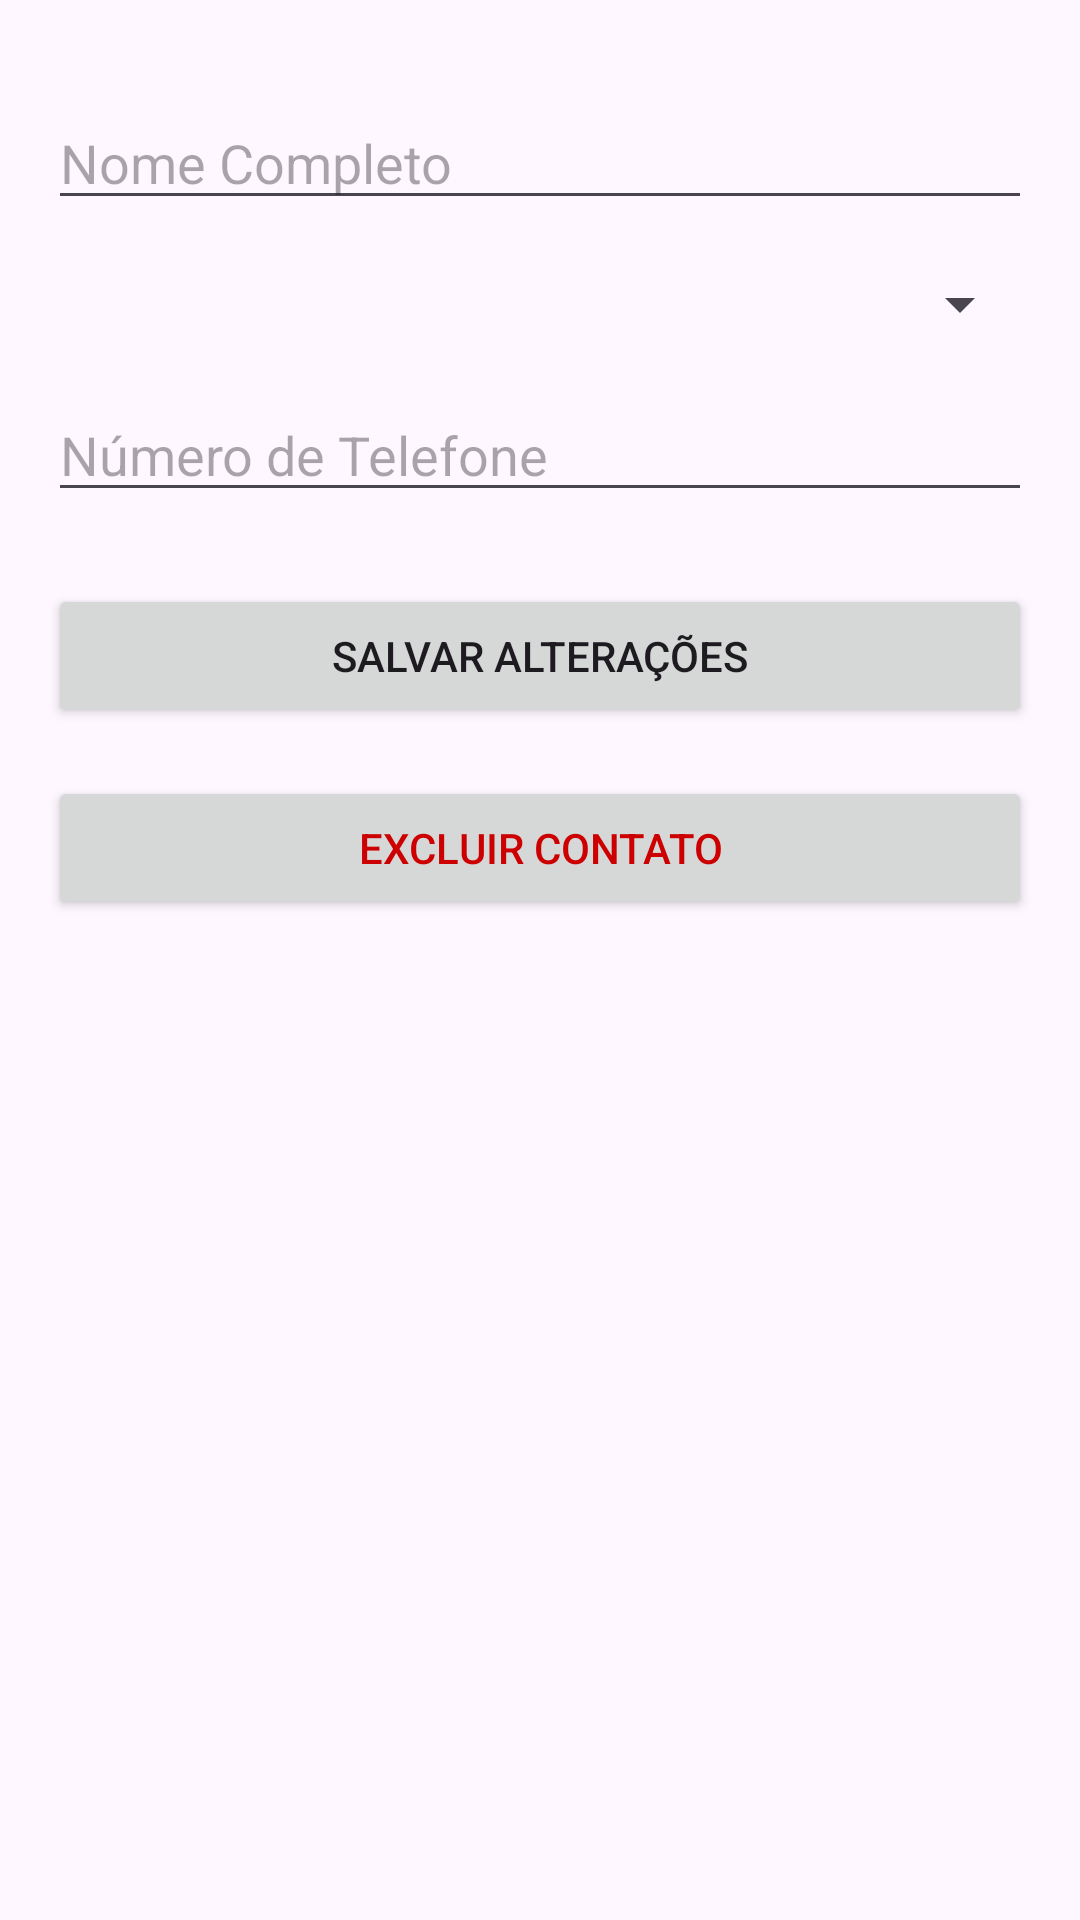

Android layout source for this screen:
<!-- AndroidManifest.xml: application theme Theme.AppContatos -->
<!-- res/layout/fragmento_edit_contato.xml -->
<?xml version="1.0" encoding="utf-8"?>
<androidx.constraintlayout.widget.ConstraintLayout xmlns:android="http://schemas.android.com/apk/res/android"
    xmlns:app="http://schemas.android.com/apk/res-auto"
    android:layout_width="match_parent"
    android:layout_height="match_parent"
    android:padding="16dp">

    
    <EditText
        android:id="@+id/name_input"
        android:layout_width="0dp"
        android:layout_height="wrap_content"
        android:hint="Nome Completo"
        android:inputType="textPersonName"
        app:layout_constraintTop_toTopOf="parent"
        app:layout_constraintStart_toStartOf="parent"
        app:layout_constraintEnd_toEndOf="parent"
        android:layout_marginTop="16dp" />

    
    <Spinner
        android:id="@+id/phone_type_spinner"
        android:layout_width="0dp"
        android:layout_height="wrap_content"
        app:layout_constraintTop_toBottomOf="@id/name_input"
        app:layout_constraintStart_toStartOf="parent"
        app:layout_constraintEnd_toEndOf="parent"
        android:layout_marginTop="16dp" />

    
    <EditText
        android:id="@+id/phone_input"
        android:layout_width="0dp"
        android:layout_height="wrap_content"
        android:hint="Número de Telefone"
        android:inputType="phone"
        app:layout_constraintTop_toBottomOf="@id/phone_type_spinner"
        app:layout_constraintStart_toStartOf="parent"
        app:layout_constraintEnd_toEndOf="parent"
        android:layout_marginTop="16dp" />

    
    <Button
        android:id="@+id/update_button"
        android:layout_width="0dp"
        android:layout_height="wrap_content"
        android:text="Salvar Alterações"
        app:layout_constraintTop_toBottomOf="@id/phone_input"
        app:layout_constraintStart_toStartOf="parent"
        app:layout_constraintEnd_toEndOf="parent"
        android:layout_marginTop="24dp" />

    
    <Button
        android:id="@+id/delete_button"
        android:layout_width="0dp"
        android:layout_height="wrap_content"
        android:text="Excluir Contato"
        app:layout_constraintTop_toBottomOf="@id/update_button"
        app:layout_constraintStart_toStartOf="parent"
        app:layout_constraintEnd_toEndOf="parent"
        android:layout_marginTop="16dp"
        android:textColor="@android:color/holo_red_dark" />

</androidx.constraintlayout.widget.ConstraintLayout>
<!-- resources referenced by this layout -->
<resources>
  <style name="Theme.AppContatos" parent="Base.Theme.AppContatos" />
  <style name="Base.Theme.AppContatos" parent="Theme.Material3.DayNight.NoActionBar">
          
          
      </style>
</resources>
